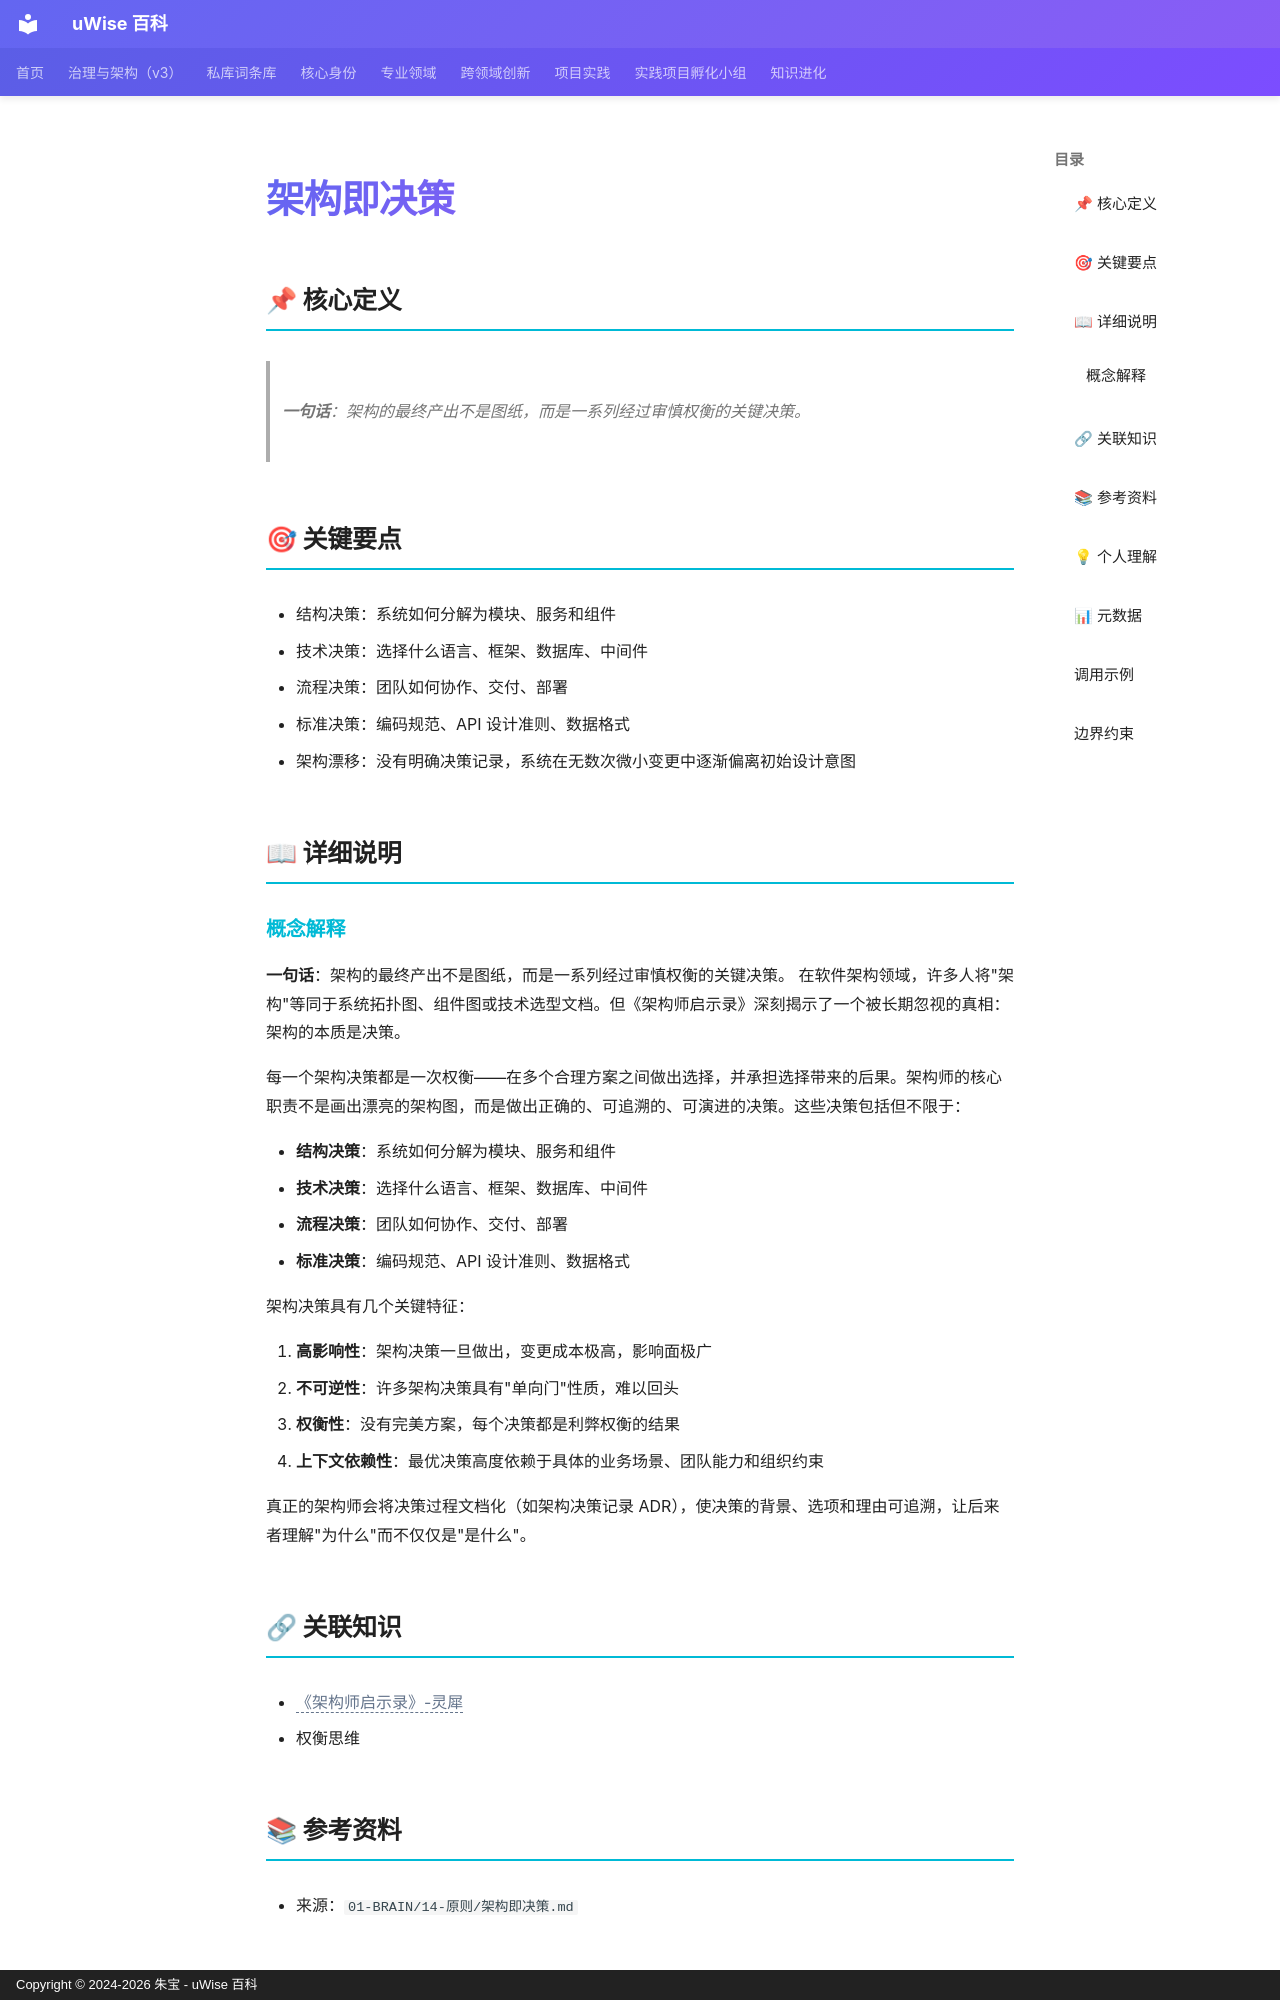

repository: zhubao315/uWise · page: vault-encyclopedia/md-c98e4bab/index.html · generator: mkdocs · copyright: Copyright © 2024-2026 朱宝 - uWise 百科

---
title: "架构即决策"
description: "一句话：架构的最终产出不是图纸，而是一系列经过审慎权衡的关键决策。"
---

# 架构即决策

## 📌 核心定义

> **一句话**：架构的最终产出不是图纸，而是一系列经过审慎权衡的关键决策。

## 🎯 关键要点

- 结构决策：系统如何分解为模块、服务和组件
- 技术决策：选择什么语言、框架、数据库、中间件
- 流程决策：团队如何协作、交付、部署
- 标准决策：编码规范、API 设计准则、数据格式
- 架构漂移：没有明确决策记录，系统在无数次微小变更中逐渐偏离初始设计意图

## 📖 详细说明

### 概念解释
**一句话**：架构的最终产出不是图纸，而是一系列经过审慎权衡的关键决策。
在软件架构领域，许多人将"架构"等同于系统拓扑图、组件图或技术选型文档。但《架构师启示录》深刻揭示了一个被长期忽视的真相：架构的本质是决策。

每一个架构决策都是一次权衡——在多个合理方案之间做出选择，并承担选择带来的后果。架构师的核心职责不是画出漂亮的架构图，而是做出正确的、可追溯的、可演进的决策。这些决策包括但不限于：

- **结构决策**：系统如何分解为模块、服务和组件
- **技术决策**：选择什么语言、框架、数据库、中间件
- **流程决策**：团队如何协作、交付、部署
- **标准决策**：编码规范、API 设计准则、数据格式

架构决策具有几个关键特征：

1. **高影响性**：架构决策一旦做出，变更成本极高，影响面极广
2. **不可逆性**：许多架构决策具有"单向门"性质，难以回头
3. **权衡性**：没有完美方案，每个决策都是利弊权衡的结果
4. **上下文依赖性**：最优决策高度依赖于具体的业务场景、团队能力和组织约束

真正的架构师会将决策过程文档化（如架构决策记录 ADR），使决策的背景、选项和理由可追溯，让后来者理解"为什么"而不仅仅是"是什么"。

## 🔗 关联知识

- <span class="uw-unresolved" data-target="《架构师启示录》-灵犀" title="未解析的双链目标：《架构师启示录》-灵犀">《架构师启示录》-灵犀</span>
- 权衡思维

## 📚 参考资料

- 来源：`01-BRAIN/14-原则/架构即决策.md`

## 💡 个人理解

> **一句话**：架构的最终产出不是图纸，而是一系列经过审慎权衡的关键决策。
